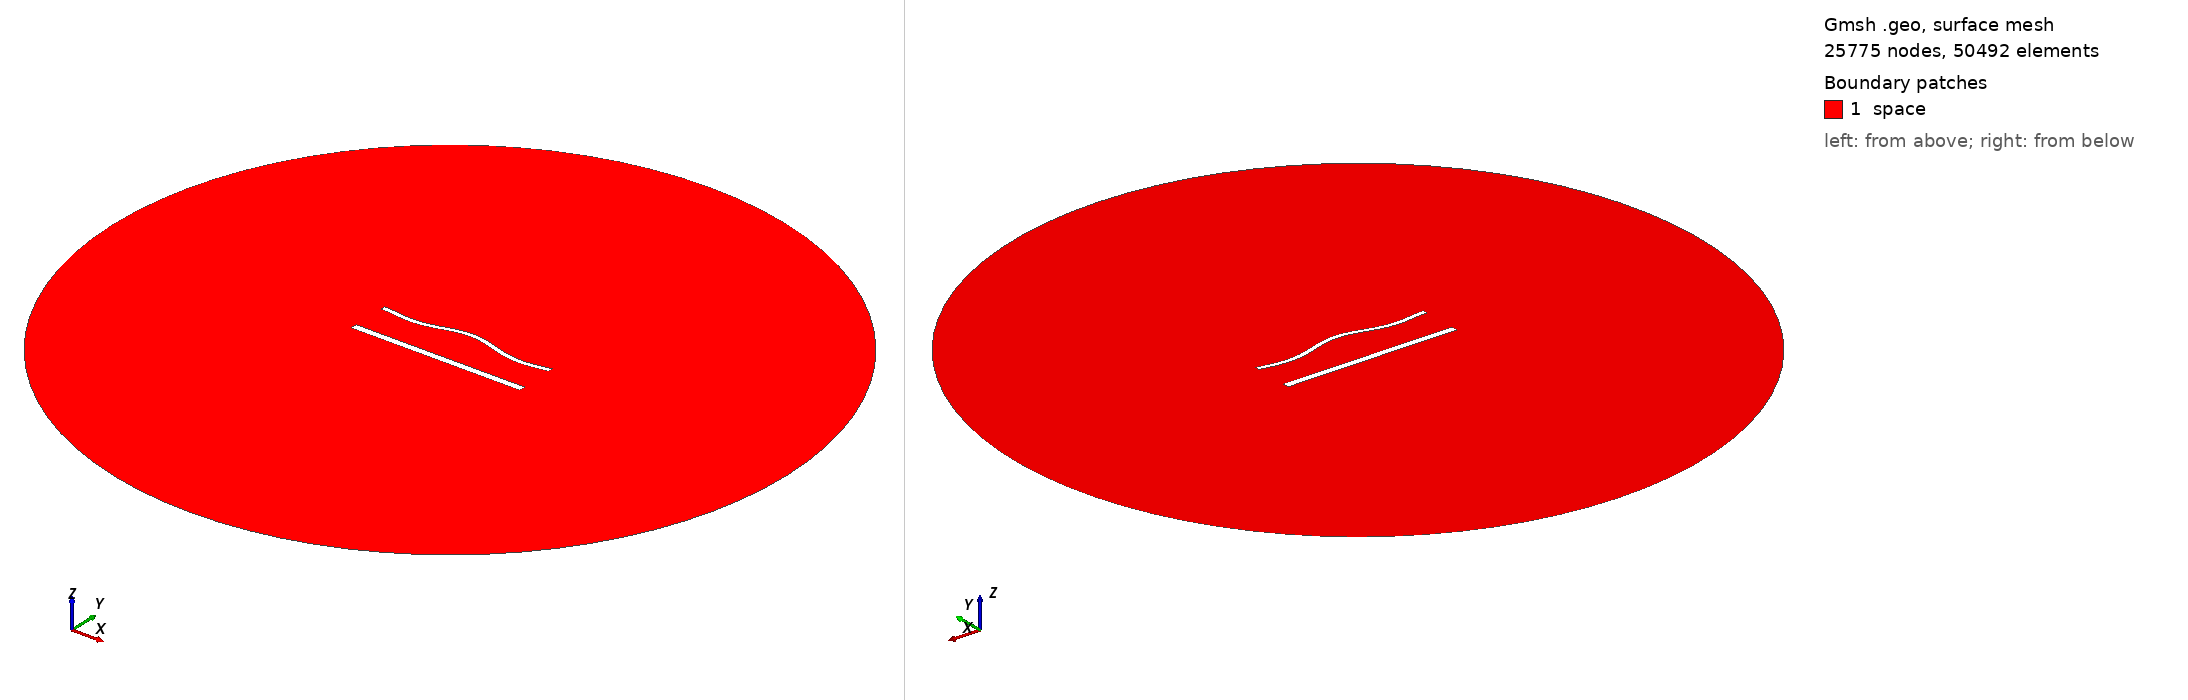

Gmsh geometry script, surface-meshed: 25775 nodes, 50492 surface elements. Boundary patches (legend numbers): 1 space. Left view from above one corner, right view from below the opposite corner. Legend entries are the model's physical surfaces. The drawing asked Gmsh for element sizes between 1% and 20% of the model's largest extent; the script's own settings can give other sizes.

=== 1750.geo (drawn) ===
//---------------------------------------
// Geometry kernel
//---------------------------------------

SetFactory("OpenCASCADE");



//---------------------------------------
// Parameters of the geometry
//---------------------------------------

// Overetch of the upper plate
overetch = 0.5;

// Distance between the plates
distance = 22.5;

// Discretization over the x axis (for the deformation)
nx = 50; 

// Length of the plate
L = 100 - overetch; 

// Number of modes
n = 4; 

// 1st mode coefficient
coeff(1) = 0.0;
beta(1) = 0.596864 * 3.1415926535 / L;

// 2nd mode coefficient
coeff(2) = 1.5;
beta(2) = 1.49418 * 3.1415926535 / L;

// 3rd mode coefficient
coeff(3) = 0.0;
beta(3) = 2.50025 * 3.1415926535 / L;

// 4th mode coefficient
coeff(4) = -1.5;
beta(4) = 3.49999 * 3.1415926535 / L;



//---------------------------------------
// Upper plate (deformed rectangle)
//---------------------------------------

// Coordiantes of the upper plate
xmin = -50;
xmax = 50 - overetch;

// Height of the upper plate
yheight = 4 - 2 * overetch;

// Indexes of the points
UpperID[] = {};
LowerID[] = {};
LeftID[] = {};
RightID[] = {};

// Point index
p = 1;

// Horizontal edges
For i In {1:nx}
    x = xmin + (i-1)*(xmax - xmin)/(nx-1);

    y_bottom = distance / 2 + overetch;
    For j In {1:n}
        C = (Cosh(beta(j)*L) + Cos(beta(j)*L)) / (Sinh(beta(j)*L) + Sin(beta(j)*L));
        y_bottom  = y_bottom + coeff(j) * (Cosh(beta(j)*(x+50)) - Cos(beta(j)*(x+50)) - C * (Sinh(beta(j)*(x+50)) - Sin(beta(j)*(x+50))));
    EndFor

    y_top = y_bottom + yheight;

    Point(p) = {x, y_top, 0, 1.0};
    UpperID[i] = p;
    p = p + 1;

    Point(p) = {x, y_bottom, 0, 1.0};
    LowerID[i] = p;
    p = p + 1;
EndFor

// Create point lists
UpperPts[] = {}; LowerPts[] = {};
For i In {1:nx}
  UpperPts[] += {UpperID[i]};
  LowerPts[] += {LowerID[i]};
EndFor

// Build splines
Spline(1) = {UpperPts[]};
Spline(2) = {LowerPts[]};
Line(3) = {LowerPts[nx-1], UpperPts[nx-1]};
Line(4) = {LowerPts[0], UpperPts[0]};

// Build the plane surface
Curve Loop(1) = {2, 3, -1, -4};
Plane Surface(1) = {1};



//---------------------------------------
// Lower plate (rectangle)
//---------------------------------------

// Vertices
Point(1001) = {-50, -distance/2, 0, 1.0};
Point(1002) = { 50, -distance/2, 0, 1.0};
Point(1003) = { 50,  -distance/2 + 4, 0, 1.0};
Point(1004) = {-50,  -distance/2 + 4, 0, 1.0};

// Edges
Line(5) = {1001, 1002};
Line(6) = {1002, 1003};
Line(7) = {1003, 1004};
Line(8) = {1004, 1001};

// Plane surface
Line Loop(2) = {5, 6, 7, 8};
Plane Surface(2) = {2}; 



//---------------------------------------
// Outer (fictious) boundary
//---------------------------------------

// Points
Point(1005) = {0, 0, 0};       // Center
Point(1006) = {200, 0, 0};     // Start point
Point(1007) = {0, 200, 0};     // 90 degrees
Point(1008) = {-200, 0, 0};    // 180 degrees
Point(1009) = {0, -200, 0};    // 270 degrees

// Circle arcs (each needs start, center, end)
Circle(9) = {1006, 1005, 1007};
Circle(10) = {1007, 1005, 1008};
Circle(11) = {1008, 1005, 1009};
Circle(12) = {1009, 1005, 1006};

// Plane surface for the entire domain
Curve Loop(3) = {9, 10, 11, 12};
Surface(3) = {3};

// Subtract the plates from the whole domain to obtain the actual domain where we want to solve the equations
BooleanDifference{ Surface{3}; Delete; }{ Surface{1}; Surface{2}; Delete; }




//---------------------------------------
// Transfinite Lines/Curves
//---------------------------------------

// Set the number of points on the boundaries
r = 6;
d = 0.15;

// Plates
Transfinite Curve {1} = 50*r/4 Using Progression 1;
Transfinite Line {2} = 50*r Using Progression 1;
Transfinite Curve {3, 4} = 2*r Using Progression 1+d;
Transfinite Line {5} = 50*r/4 Using Progression 1;
Transfinite Line {7} = 50*r Using Progression 1;
Transfinite Line {6} = 2*r Using Progression 1-d;
Transfinite Line {8} = 2*r Using Progression 1+d;

// Outer boundary
Transfinite Line {9, 10, 11, 12} = 20 Using Progression 1;



//---------------------------------------
// Physical groups
//---------------------------------------                

// Physical curves (boundaries)
Physical Line("force_segment", 10) = {2};
Physical Line("upper_plate", 11) = {1, 3, 4};
Physical Line("lower_plate", 12) = {5, 6, 7, 8};
Physical Line("boundary", 20) = {9, 10, 11, 12};

// Physical Surfaces
Physical Surface("space", 30) = {3};



//---------------------------------------
// 6. Generate the Mesh
//---------------------------------------

// 2D mesh generation
Mesh 2;
